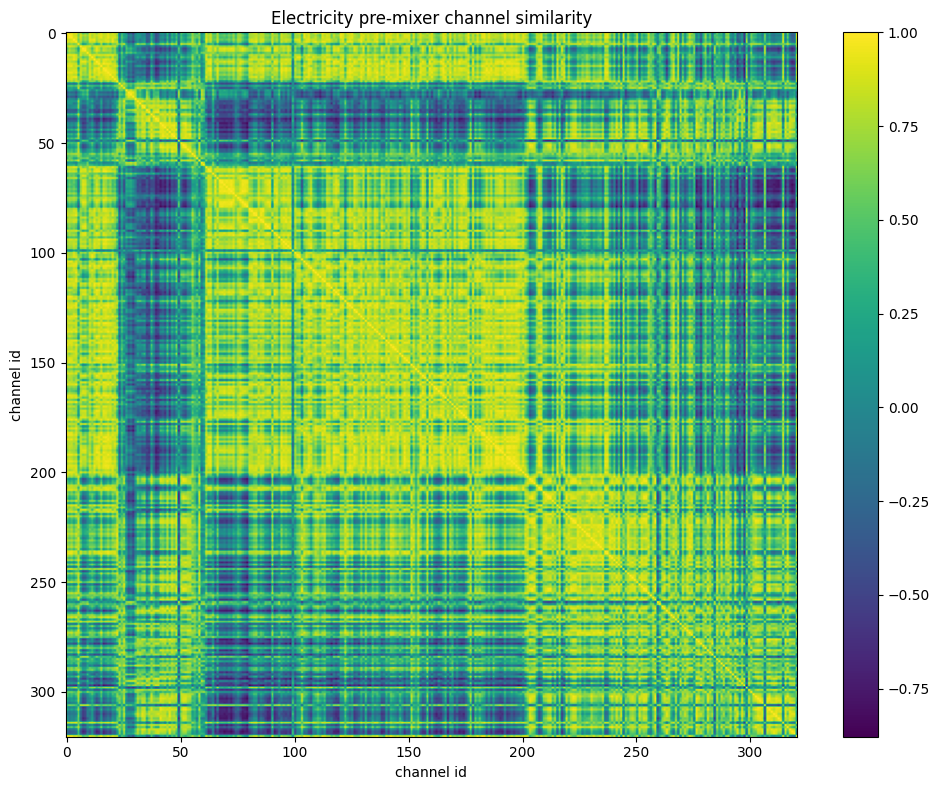

The table this chart was drawn from, first rows:
id, 0, 1, 2, 3, 4, 5, 6, 7, 8, 9, 10, 11, 12, 13, 14, 15, 16, 17, 18, 19, 20, 21, 22
0, 1, 0.9191, 0.9493, 0.8625, 0.9231, 0.6732, 0.7629, 0.481, 0.5907, 0.5124, 0.8871, 0.8242, 0.8333, 0.6702, 0.837, 0.9099, 0.776, 0.8131, 0.9163, 0.7976, 0.9082, 0.8017, 0.7925
1, 0.9191, 1, 0.9741, 0.8651, 0.8617, 0.6132, 0.9024, 0.7329, 0.8074, 0.6989, 0.9233, 0.7605, 0.8607, 0.8333, 0.9059, 0.9225, 0.8497, 0.8541, 0.9289, 0.8454, 0.8513, 0.8571, 0.6816
2, 0.9493, 0.9741, 1, 0.8914, 0.9117, 0.6802, 0.8719, 0.64, 0.7143, 0.6457, 0.9135, 0.7919, 0.8596, 0.7647, 0.8782, 0.9401, 0.8221, 0.8651, 0.9416, 0.8542, 0.9047, 0.8906, 0.7775
3, 0.8625, 0.8651, 0.8914, 1, 0.913, 0.5947, 0.8336, 0.6358, 0.719, 0.6335, 0.9337, 0.9164, 0.9413, 0.7522, 0.8436, 0.8143, 0.8342, 0.8879, 0.8798, 0.7897, 0.9376, 0.7658, 0.6734
4, 0.9231, 0.8617, 0.9117, 0.913, 1, 0.6594, 0.7701, 0.4928, 0.5872, 0.5273, 0.8865, 0.8521, 0.8913, 0.678, 0.8429, 0.889, 0.8233, 0.8869, 0.9307, 0.808, 0.9585, 0.8297, 0.8349
5, 0.6732, 0.6132, 0.6802, 0.5947, 0.6594, 1, 0.5332, 0.1499, 0.2437, 0.4538, 0.5581, 0.6492, 0.4252, 0.2276, 0.3469, 0.7309, 0.2667, 0.3963, 0.5538, 0.3526, 0.6135, 0.6015, 0.7599
6, 0.7629, 0.9024, 0.8719, 0.8336, 0.7701, 0.5332, 1, 0.8646, 0.8909, 0.8522, 0.8909, 0.6896, 0.8496, 0.9016, 0.8561, 0.7998, 0.8299, 0.8561, 0.872, 0.8628, 0.7799, 0.852, 0.5331
7, 0.481, 0.7329, 0.64, 0.6358, 0.4928, 0.1499, 0.8646, 1, 0.9667, 0.7984, 0.7176, 0.439, 0.7201, 0.9337, 0.7945, 0.5794, 0.7979, 0.7524, 0.6691, 0.7241, 0.5114, 0.6665, 0.1897
8, 0.5907, 0.8074, 0.7143, 0.719, 0.5872, 0.2437, 0.8909, 0.9667, 1, 0.8034, 0.7822, 0.5588, 0.7874, 0.9294, 0.8413, 0.6496, 0.8363, 0.7849, 0.7379, 0.75, 0.6012, 0.6817, 0.2661
9, 0.5124, 0.6989, 0.6457, 0.6335, 0.5273, 0.4538, 0.8522, 0.7984, 0.8034, 1, 0.7664, 0.5599, 0.602, 0.7599, 0.6188, 0.6047, 0.5777, 0.6052, 0.5995, 0.6603, 0.5337, 0.6798, 0.3457
10, 0.8871, 0.9233, 0.9135, 0.9337, 0.8865, 0.5581, 0.8909, 0.7176, 0.7822, 0.7664, 1, 0.8454, 0.9054, 0.8459, 0.9003, 0.8675, 0.8678, 0.892, 0.9126, 0.8888, 0.9077, 0.8319, 0.6513
11, 0.8242, 0.7605, 0.7919, 0.9164, 0.8521, 0.6492, 0.6896, 0.439, 0.5588, 0.5599, 0.8454, 1, 0.8459, 0.554, 0.663, 0.7117, 0.639, 0.7266, 0.7454, 0.6265, 0.8495, 0.6078, 0.6426
12, 0.8333, 0.8607, 0.8596, 0.9413, 0.8913, 0.4252, 0.8496, 0.7201, 0.7874, 0.602, 0.9054, 0.8459, 1, 0.8487, 0.9179, 0.7822, 0.9128, 0.9385, 0.909, 0.8511, 0.9043, 0.7814, 0.6225
13, 0.6702, 0.8333, 0.7647, 0.7522, 0.678, 0.2276, 0.9016, 0.9337, 0.9294, 0.7599, 0.8459, 0.554, 0.8487, 1, 0.9298, 0.7318, 0.9199, 0.8801, 0.8352, 0.8694, 0.6915, 0.788, 0.4047
14, 0.837, 0.9059, 0.8782, 0.8436, 0.8429, 0.3469, 0.8561, 0.7945, 0.8413, 0.6188, 0.9003, 0.663, 0.9179, 0.9298, 1, 0.8516, 0.9779, 0.9457, 0.9487, 0.9205, 0.8465, 0.8531, 0.6081
15, 0.9099, 0.9225, 0.9401, 0.8143, 0.889, 0.7309, 0.7998, 0.5794, 0.6496, 0.6047, 0.8675, 0.7117, 0.7822, 0.7318, 0.8516, 1, 0.7887, 0.836, 0.9197, 0.806, 0.8585, 0.9109, 0.8196
16, 0.776, 0.8497, 0.8221, 0.8342, 0.8233, 0.2667, 0.8299, 0.7979, 0.8363, 0.5777, 0.8678, 0.639, 0.9128, 0.9199, 0.9779, 0.7887, 1, 0.9636, 0.9166, 0.9004, 0.8385, 0.8128, 0.5463
17, 0.8131, 0.8541, 0.8651, 0.8879, 0.8869, 0.3963, 0.8561, 0.7524, 0.7849, 0.6052, 0.892, 0.7266, 0.9385, 0.8801, 0.9457, 0.836, 0.9636, 1, 0.945, 0.9214, 0.9056, 0.8728, 0.6326
18, 0.9163, 0.9289, 0.9416, 0.8798, 0.9307, 0.5538, 0.872, 0.6691, 0.7379, 0.5995, 0.9126, 0.7454, 0.909, 0.8352, 0.9487, 0.9197, 0.9166, 0.945, 1, 0.9325, 0.9249, 0.9096, 0.7518
19, 0.7976, 0.8454, 0.8542, 0.7897, 0.808, 0.3526, 0.8628, 0.7241, 0.75, 0.6603, 0.8888, 0.6265, 0.8511, 0.8694, 0.9205, 0.806, 0.9004, 0.9214, 0.9325, 1, 0.8457, 0.8876, 0.5961
20, 0.9082, 0.8513, 0.9047, 0.9376, 0.9585, 0.6135, 0.7799, 0.5114, 0.6012, 0.5337, 0.9077, 0.8495, 0.9043, 0.6915, 0.8465, 0.8585, 0.8385, 0.9056, 0.9249, 0.8457, 1, 0.8389, 0.8003
21, 0.8017, 0.8571, 0.8906, 0.7658, 0.8297, 0.6015, 0.852, 0.6665, 0.6817, 0.6798, 0.8319, 0.6078, 0.7814, 0.788, 0.8531, 0.9109, 0.8128, 0.8728, 0.9096, 0.8876, 0.8389, 1, 0.8044
22, 0.7925, 0.6816, 0.7775, 0.6734, 0.8349, 0.7599, 0.5331, 0.1897, 0.2661, 0.3457, 0.6513, 0.6426, 0.6225, 0.4047, 0.6081, 0.8196, 0.5463, 0.6326, 0.7518, 0.5961, 0.8003, 0.8044, 1
23, -0.1218, -0.1374, -0.0482, -0.1841, -0.07982, 0.5204, -0.065, -0.2514, -0.2976, 0.1162, -0.1911, -0.117, -0.311, -0.2855, -0.3235, 0.08342, -0.3852, -0.2409, -0.1467, -0.221, -0.131, 0.1546, 0.3347
24, 0.3661, 0.4659, 0.4988, 0.4122, 0.4989, 0.7236, 0.5709, 0.3361, 0.3449, 0.5965, 0.4222, 0.41, 0.3656, 0.3326, 0.3085, 0.5351, 0.2524, 0.3661, 0.465, 0.3641, 0.4199, 0.6053, 0.6159
25, 0.2305, 0.1697, 0.2625, 0.1384, 0.202, 0.8293, 0.13, -0.1911, -0.1519, 0.1798, 0.08578, 0.2687, -0.05019, -0.2103, -0.1483, 0.3403, -0.2295, -0.05464, 0.08908, -0.06771, 0.1707, 0.2626, 0.484
26, -0.02225, 0.2207, 0.1818, 0.02442, -0.06589, 0.3044, 0.4375, 0.471, 0.3741, 0.5907, 0.1413, -0.0649, 0.01568, 0.321, 0.08601, 0.2185, 0.03289, 0.07444, 0.09954, 0.1778, -0.04434, 0.3649, 0.06224
27, -0.4226, -0.1614, -0.2399, -0.2255, -0.4092, -0.03996, 0.1104, 0.3145, 0.2232, 0.4461, -0.1621, -0.2251, -0.2387, 0.05634, -0.2501, -0.2273, -0.2565, -0.2448, -0.3184, -0.224, -0.387, -0.08431, -0.3506
28, -0.271, -0.006201, -0.05958, -0.09573, -0.2524, 0.1156, 0.2469, 0.4102, 0.3238, 0.5287, -0.04389, -0.1469, -0.1303, 0.1581, -0.1049, -0.03735, -0.1201, -0.09193, -0.1505, -0.08503, -0.229, 0.1136, -0.1718
29, -0.5128, -0.2749, -0.3301, -0.3236, -0.5057, -0.08553, -0.03016, 0.1691, 0.06636, 0.3191, -0.2544, -0.2864, -0.3753, -0.114, -0.3909, -0.3195, -0.3829, -0.3554, -0.4387, -0.2968, -0.4736, -0.1959, -0.4556
30, -0.108, 0.05622, 0.02985, -0.00589, -0.1604, 0.47, 0.1638, 0.1256, 0.1098, 0.4151, 0.002755, 0.08194, -0.1633, -0.07938, -0.2426, 0.05565, -0.2927, -0.2135, -0.1741, -0.2143, -0.1397, 0.03524, -0.01592
31, 0.1552, 0.1223, 0.1738, 0.1173, 0.1235, 0.7619, 0.05519, -0.1995, -0.1355, 0.1808, 0.05061, 0.3153, -0.07537, -0.2514, -0.2199, 0.2348, -0.2943, -0.1622, -0.03681, -0.2256, 0.07779, 0.1039, 0.3837
32, 0.046, 0.14, 0.1167, -0.1118, -0.05416, 0.596, 0.05282, -0.07615, -0.05465, 0.206, -0.05224, 0.009018, -0.231, -0.1655, -0.1999, 0.2192, -0.3016, -0.2599, -0.08794, -0.2355, -0.1436, 0.1011, 0.2406
33, 0.03348, -0.04316, 0.02931, 0.04079, 0.06343, 0.6773, -0.097, -0.3571, -0.308, 0.06372, -0.04761, 0.2515, -0.1701, -0.381, -0.333, 0.1075, -0.3827, -0.2455, -0.1423, -0.32, 0.01656, 0.01115, 0.3723
34, 0.1017, -0.02135, 0.08653, 0.111, 0.1656, 0.6745, -0.1224, -0.4004, -0.3507, -0.05513, -0.01815, 0.2945, -0.0947, -0.3828, -0.2628, 0.1684, -0.2876, -0.1435, -0.06362, -0.252, 0.1257, 0.07607, 0.4794
35, -0.4228, -0.3104, -0.3111, -0.3317, -0.4046, 0.2752, -0.2135, -0.1872, -0.2422, 0.06983, -0.3678, -0.1988, -0.4771, -0.4109, -0.555, -0.2304, -0.563, -0.4755, -0.479, -0.5383, -0.4298, -0.2233, -0.1538
36, -0.3176, -0.3244, -0.2682, -0.3126, -0.2734, 0.3845, -0.2847, -0.4405, -0.4405, -0.05492, -0.3624, -0.1065, -0.4689, -0.5609, -0.5947, -0.2136, -0.6045, -0.4911, -0.4227, -0.5005, -0.3122, -0.1983, 0.06344
37, 0.3889, 0.2772, 0.3654, 0.2838, 0.4198, 0.8273, 0.1371, -0.2277, -0.1604, 0.153, 0.2298, 0.4281, 0.1007, -0.1519, 0.0003231, 0.4324, -0.06193, 0.08003, 0.2278, 0.02141, 0.3561, 0.3474, 0.6973
38, -0.05061, -0.05336, 0.009, -0.09172, -0.01994, 0.5746, -0.05319, -0.2395, -0.2497, 0.1375, -0.1106, 0.07439, -0.2446, -0.3188, -0.3203, 0.1014, -0.3686, -0.2234, -0.142, -0.2492, -0.07245, 0.1302, 0.3354
39, -0.419, -0.4488, -0.4042, -0.4623, -0.4211, 0.282, -0.4598, -0.564, -0.5741, -0.1863, -0.4867, -0.2753, -0.6292, -0.6693, -0.6867, -0.3098, -0.7236, -0.6467, -0.551, -0.6307, -0.454, -0.3183, -0.01107
40, -0.3073, -0.3306, -0.2788, -0.2963, -0.3077, 0.4164, -0.3267, -0.4626, -0.4516, -0.08888, -0.3717, -0.09978, -0.4895, -0.5983, -0.6176, -0.2158, -0.6452, -0.5351, -0.4634, -0.5752, -0.3215, -0.2556, 0.02578
41, 0.1267, -0.07307, 0.0423, -0.04391, 0.1327, 0.6331, -0.2588, -0.605, -0.5316, -0.2579, -0.1282, 0.1379, -0.2213, -0.5135, -0.3098, 0.1413, -0.3702, -0.2478, -0.07259, -0.2749, 0.0683, 0.02005, 0.5023
42, 0.1501, 0.01915, 0.114, -0.006016, 0.1657, 0.7194, -0.08157, -0.4294, -0.3563, -0.06946, -0.08732, 0.1675, -0.1533, -0.3937, -0.2562, 0.1911, -0.3177, -0.1794, -0.003985, -0.2185, 0.09447, 0.1189, 0.5161
43, -0.06089, -0.1457, -0.06878, -0.2481, -0.06401, 0.5606, -0.2562, -0.5278, -0.4939, -0.1678, -0.278, -0.08717, -0.392, -0.5194, -0.4204, 0.03523, -0.4943, -0.3913, -0.2004, -0.3698, -0.1574, -0.02634, 0.3578
44, 0.4128, 0.2431, 0.361, 0.2564, 0.4548, 0.7533, 0.09141, -0.2944, -0.2027, 0.01162, 0.1737, 0.3875, 0.1259, -0.1703, 0.03483, 0.4115, -0.005909, 0.1231, 0.2804, 0.07122, 0.3891, 0.3616, 0.7558
45, -0.06844, -0.2222, -0.1231, -0.1667, -0.08071, 0.5687, -0.3028, -0.5882, -0.5451, -0.1744, -0.2544, 0.0502, -0.3585, -0.5823, -0.4913, -0.03463, -0.5456, -0.4023, -0.2721, -0.4344, -0.1158, -0.1056, 0.3072
46, 0.3872, 0.299, 0.39, 0.1994, 0.3691, 0.8357, 0.1804, -0.191, -0.126, 0.1313, 0.1595, 0.3082, 0.0672, -0.1239, 0.01589, 0.455, -0.06416, 0.07089, 0.2612, 0.06335, 0.3046, 0.4024, 0.6978
47, 0.1598, 0.08149, 0.1631, 0.04466, 0.1716, 0.7161, -0.009193, -0.3164, -0.2756, 0.004649, -0.03062, 0.1794, -0.1016, -0.2947, -0.188, 0.2397, -0.25, -0.1219, 0.03638, -0.1645, 0.1106, 0.2044, 0.5476
48, 0.5493, 0.3359, 0.4611, 0.3585, 0.5789, 0.7514, 0.1387, -0.2727, -0.1757, -0.03444, 0.2694, 0.4698, 0.2596, -0.07656, 0.1746, 0.5174, 0.1113, 0.2387, 0.4087, 0.1823, 0.4999, 0.4277, 0.8387
49, -0.32, -0.02518, -0.1225, -0.09351, -0.2864, -0.2164, 0.2664, 0.5386, 0.4544, 0.4168, -0.07811, -0.181, -0.01246, 0.2617, -0.01732, -0.1905, 0.02562, 0.0008726, -0.1295, -0.0191, -0.246, -0.005956, -0.4251
50, 0.5155, 0.3904, 0.4723, 0.4045, 0.4399, 0.88, 0.2486, -0.1216, -0.03764, 0.1583, 0.3094, 0.5375, 0.2334, -0.05774, 0.08841, 0.4962, -0.0009734, 0.1476, 0.3062, 0.09087, 0.4233, 0.3537, 0.6359
51, 0.3783, 0.154, 0.2703, 0.2334, 0.3621, 0.7608, -0.03671, -0.4499, -0.3453, -0.1217, 0.1128, 0.4203, 0.05642, -0.3161, -0.09926, 0.3168, -0.1616, -0.02704, 0.1424, -0.09206, 0.3127, 0.1608, 0.6359
52, 0.2677, 0.06394, 0.1773, 0.08127, 0.2509, 0.7203, -0.1011, -0.49, -0.3989, -0.1735, -0.0233, 0.2482, -0.07264, -0.3792, -0.1761, 0.2458, -0.246, -0.1257, 0.0712, -0.1596, 0.1815, 0.1305, 0.5969
53, 0.4431, 0.304, 0.4183, 0.3017, 0.4831, 0.7981, 0.2308, -0.1583, -0.07722, 0.1721, 0.2472, 0.3912, 0.1923, -0.02869, 0.136, 0.492, 0.05656, 0.1877, 0.3736, 0.1886, 0.4093, 0.467, 0.7793
54, 0.4431, 0.3877, 0.475, 0.2925, 0.4475, 0.8386, 0.2825, -0.07083, -0.00599, 0.1852, 0.2338, 0.3394, 0.1673, -0.008136, 0.1337, 0.527, 0.07066, 0.1857, 0.3615, 0.1618, 0.386, 0.4902, 0.7367
55, 0.7159, 0.6602, 0.7191, 0.7289, 0.7703, 0.7771, 0.6163, 0.2949, 0.4041, 0.365, 0.6017, 0.7343, 0.6742, 0.3778, 0.5333, 0.6978, 0.5076, 0.6231, 0.7009, 0.5122, 0.765, 0.651, 0.7294
56, 0.4763, 0.5101, 0.5756, 0.4857, 0.5376, 0.7624, 0.5433, 0.3093, 0.3635, 0.4399, 0.4036, 0.4628, 0.4081, 0.2856, 0.3542, 0.6073, 0.3323, 0.45, 0.5134, 0.3636, 0.5242, 0.6585, 0.6691
57, 0.3478, 0.5743, 0.506, 0.248, 0.2343, 0.5267, 0.5968, 0.5474, 0.5516, 0.633, 0.3605, 0.1796, 0.2323, 0.4409, 0.3496, 0.5365, 0.2534, 0.2657, 0.3842, 0.3371, 0.2069, 0.5375, 0.2883
58, 0.7182, 0.5451, 0.6647, 0.5702, 0.7107, 0.8724, 0.379, -0.01306, 0.08538, 0.2014, 0.4904, 0.6204, 0.4431, 0.1512, 0.3848, 0.7136, 0.3068, 0.4356, 0.5905, 0.3825, 0.6639, 0.6253, 0.8948
59, -0.006728, 0.172, 0.1387, 0.04222, -0.07777, 0.3525, 0.3276, 0.3267, 0.3023, 0.5888, 0.1199, 0.06102, -0.02601, 0.1548, -0.01228, 0.1602, -0.07938, -0.02895, 0.009696, 0.052, -0.03682, 0.275, 0.08152
... 261 more rows
